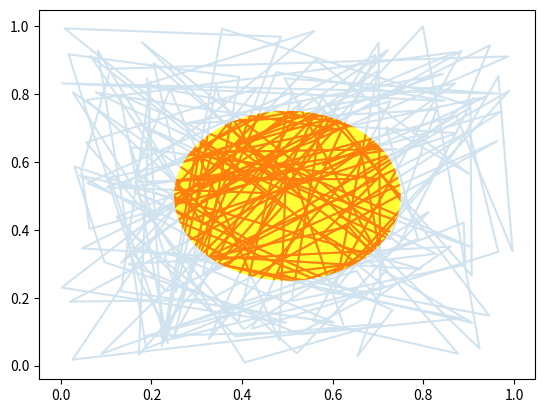

Reproduce this figure in Python.
# extracted from http://matplotlib.org/examples/event_handling/looking_glass.html
import numpy as np
import matplotlib.pyplot as plt
import matplotlib.patches as patches
x, y = np.random.rand(2, 200)

fig, ax = plt.subplots()
circ = patches.Circle( (0.5, 0.5), 0.25, alpha=0.8, fc='yellow')
ax.add_patch(circ)


ax.plot(x, y, alpha=0.2)
line, = ax.plot(x, y, alpha=1.0, clip_path=circ)

class EventHandler:
   def __init__(self):
       fig.canvas.mpl_connect('button_press_event', self.onpress)
       fig.canvas.mpl_connect('button_release_event', self.onrelease)
       fig.canvas.mpl_connect('motion_notify_event', self.onmove)
       self.x0, self.y0 = circ.center
       self.pressevent = None

   def onpress(self, event):
      if event.inaxes!=ax:
         return

      if not circ.contains(event)[0]:
         return

      self.pressevent = event

   def onrelease(self, event):
      self.pressevent = None
      self.x0, self.y0 = circ.center

   def onmove(self, event):
      if self.pressevent is None or event.inaxes!=self.pressevent.inaxes:
         return

      dx = event.xdata - self.pressevent.xdata
      dy = event.ydata - self.pressevent.ydata
      circ.center = self.x0 + dx, self.y0 + dy
      line.set_clip_path(circ)
      fig.canvas.draw()

handler = EventHandler()
plt.show()
